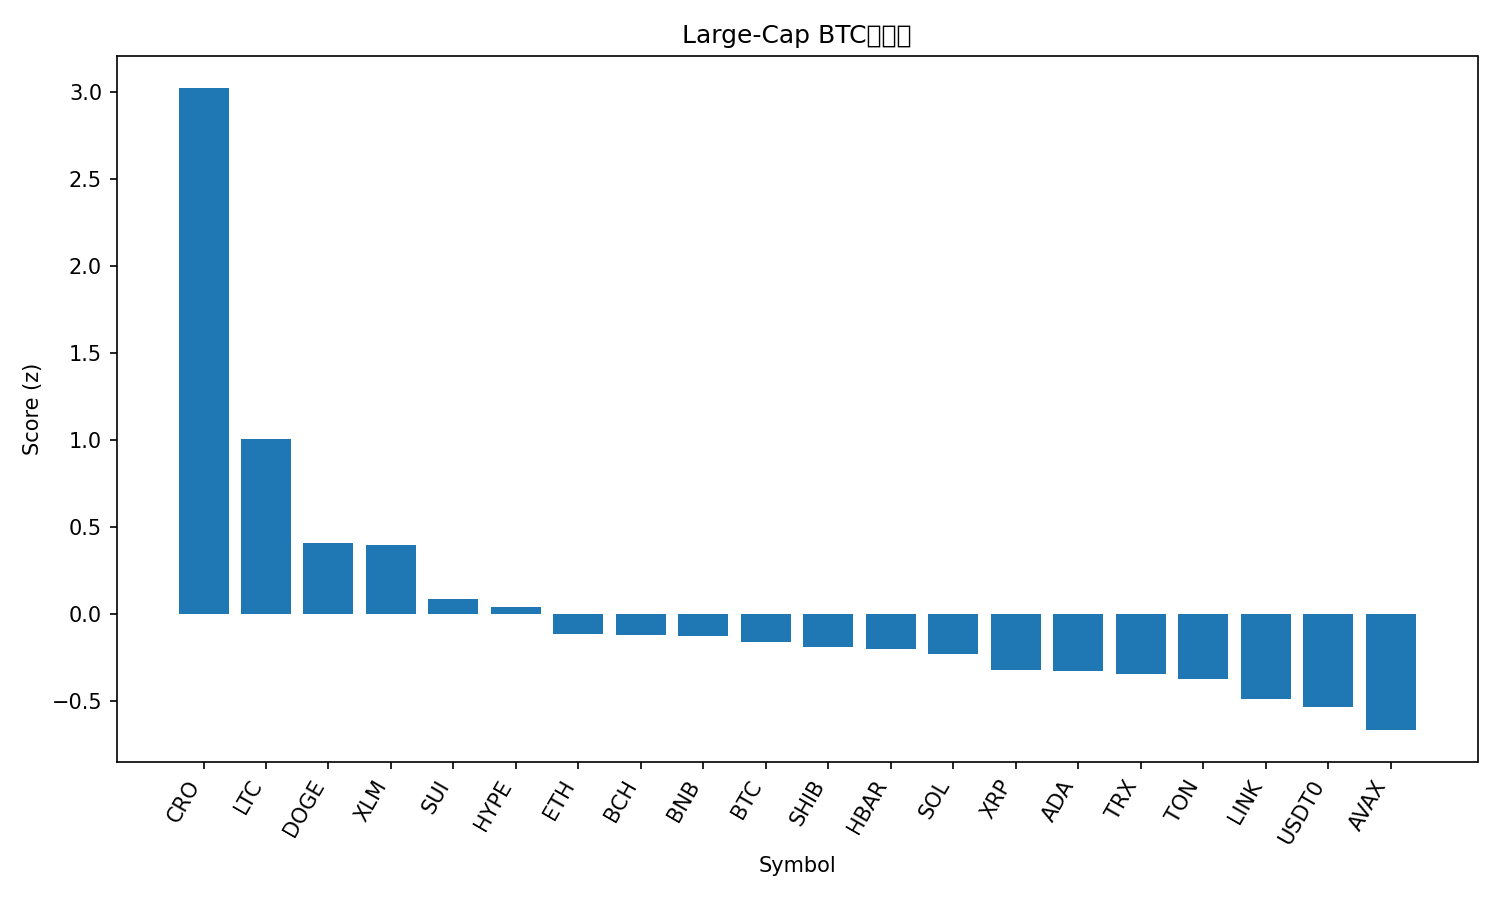

The table this chart was drawn from, first rows:
rank, name, symbol, price_btc, price_usd, pct_1h_btc, pct_24h_btc, pct_7d_btc, market_cap_rank, market_cap_usd, volume_usd, score
1, Cronos, CRO, 1.86e-06, 0.2203, 2.608, 9.862, 8.514, 30, 7675972660, 104559845, 3.02
2, Litecoin, LTC, 0.001006, 119.2, 0.1564, 8.621, 7.97, 26, 9103790566, 1344244296, 1.005
3, Dogecoin, DOGE, 2.16e-06, 0.2562, -0.09817, 6.032, 3.355, 8, 38748023390, 3337470126, 0.4059
4, Stellar, XLM, 3.37e-06, 0.3998, -0.1027, 5.629, 4.359, 21, 12778285822, 453576858, 0.3939
5, Sui, SUI, 3.004e-05, 3.56, -0.4579, 5.63, 3.276, 19, 12912636394, 1527099534, 0.08626
6, Hyperliquid, HYPE, 0.0004122, 48.83, -0.4494, 3.219, 8.551, 17, 13239167361, 652282313, 0.03921
7, Ethereum, ETH, 0.03693, 4376, -0.3076, 1.944, 2.977, 2, 528581546381, 48880526615, -0.1154
8, Bitcoin Cash, BCH, 0.004932, 584.3, 0.0511, 0.3781, 0.6395, 22, 11651246992, 507203948, -0.1208
9, BNB, BNB, 0.008756, 1037, 0.252, -0.6771, -1.128, 5, 144475996291, 2132676189, -0.1267
10, Bitcoin, BTC, 1.0, 118455, 0.0, 0.0, 0.0, 1, 2361676464915, 75680893813, -0.1637
11, Shiba Inu, SHIB, 1.06533e-10, 1.262e-05, -0.2945, 2.624, 0.03556, 32, 7439457939, 228437896, -0.1903
12, Hedera, HBAR, 1.91e-06, 0.2268, -0.413, 3.399, 0.1174, 25, 9621034319, 273339238, -0.2037
13, Solana, SOL, 0.001885, 223.3, -0.5321, 2.851, 3.173, 6, 121387038133, 9389219483, -0.2313
14, XRP, XRP, 2.508e-05, 2.97, -0.1557, 0.6689, -1.719, 3, 177941441855, 6350705867, -0.324
15, Cardano, ADA, 7.22e-06, 0.8556, -0.5782, 2.736, 1.945, 11, 31268337718, 1814012441, -0.3298
16, TRON, TRX, 2.88e-06, 0.3417, 0.1488, -1.219, -3.695, 10, 32354172896, 789114849, -0.3472
17, Toncoin, TON, 2.369e-05, 2.81, -0.1536, 1.301, -4.814, 33, 7070215108, 147432602, -0.3754
18, Chainlink, LINK, 0.0001907, 22.59, -0.6975, 2.247, 1.363, 14, 15321110267, 920579371, -0.4893
19, USDT0, USDT0, 8.44e-06, 1.0, 0.2513, -3.26, -5.833, 34, 6959021535, 716265446, -0.5384
20, Avalanche, AVAX, 0.0002584, 30.61, -0.1133, -1.396, -6.78, 18, 12926437461, 1214746147, -0.6699
21, Figure Heloc, FIGR_HELOC, 8.52e-06, 1.01, 0.189, -5.651, -4.93, 20, 12873555920, 21693142, -0.7867
